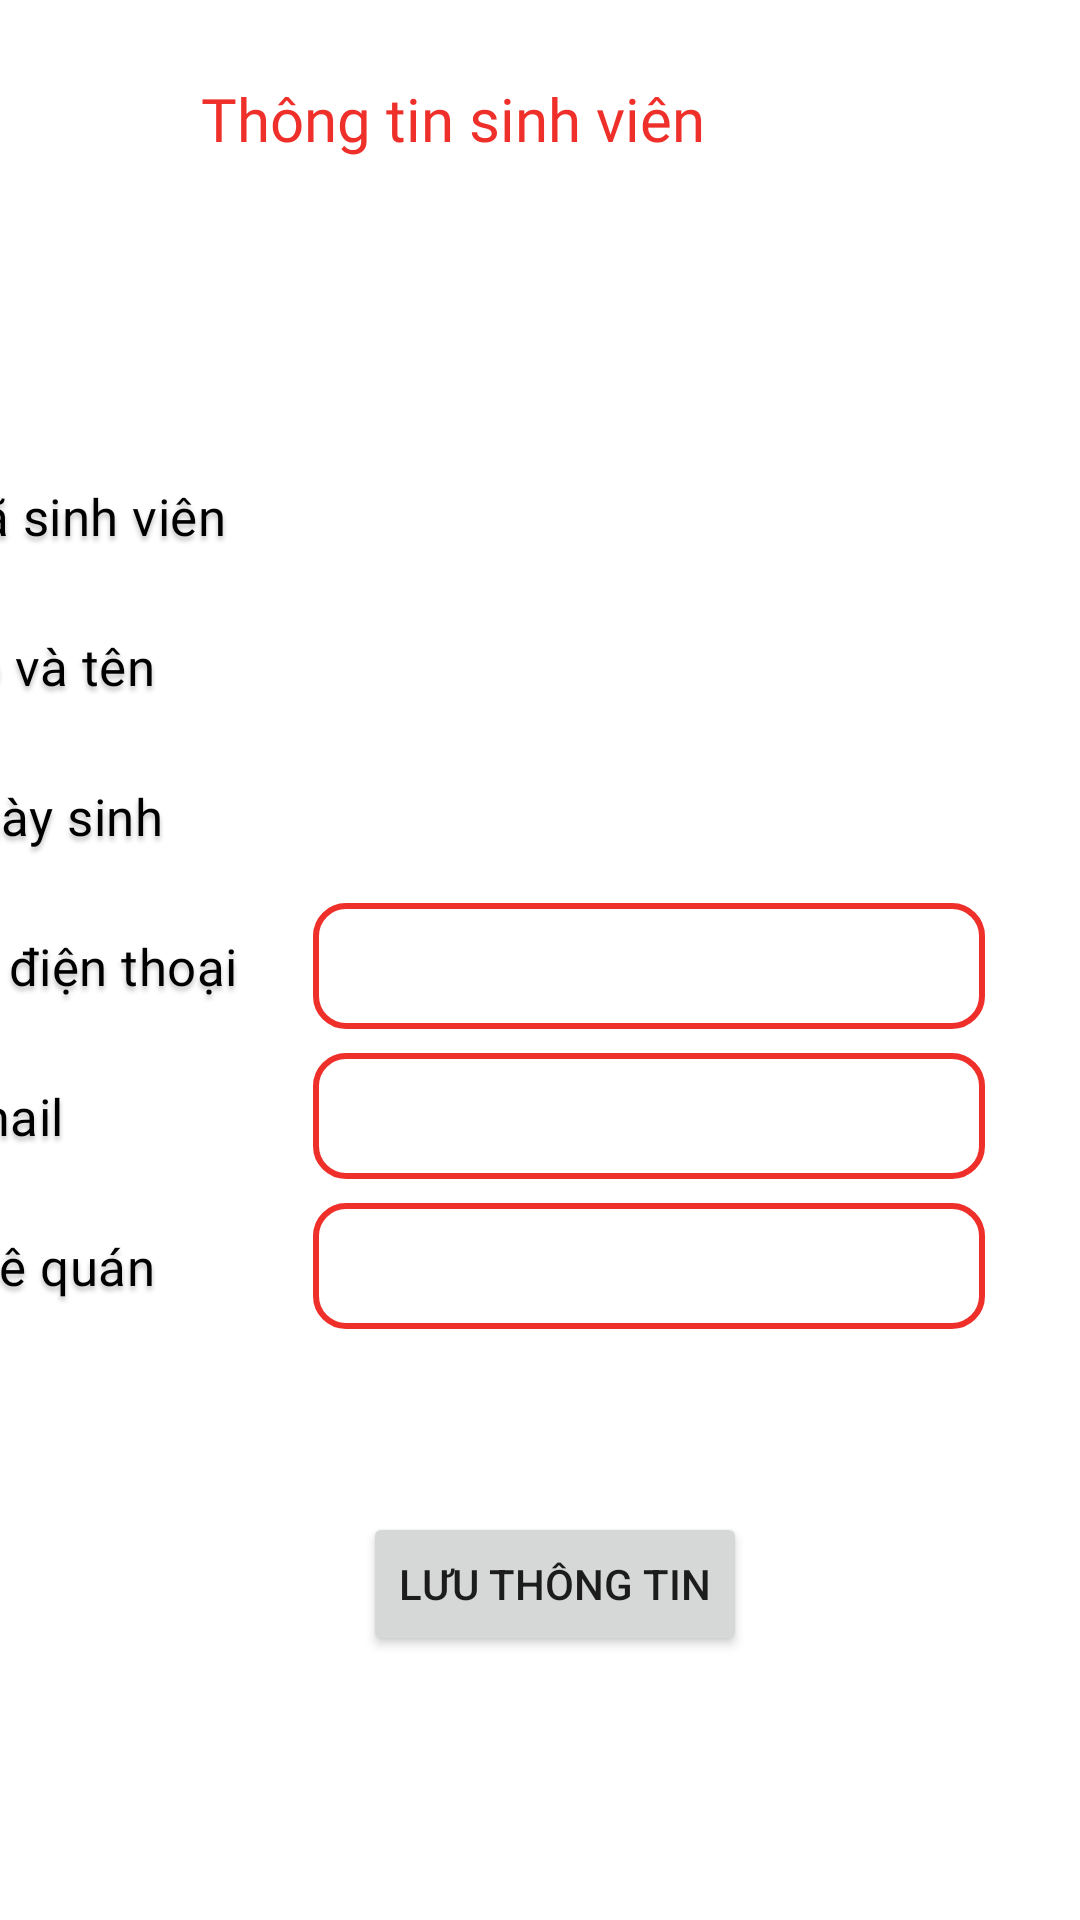

Layout XML and referenced resources for this Android screen:
<!-- AndroidManifest.xml: application theme Theme.HienThiGiaoDIen -->
<!-- res/layout/activity_edit_account.xml -->
<?xml version="1.0" encoding="utf-8"?>
<androidx.constraintlayout.widget.ConstraintLayout xmlns:android="http://schemas.android.com/apk/res/android"
    xmlns:app="http://schemas.android.com/apk/res-auto"
    xmlns:tools="http://schemas.android.com/tools"
    android:layout_width="match_parent"
    android:layout_height="match_parent"
    tools:context=".Login.IntroActivity">

    <LinearLayout
        android:id="@+id/linearLayout"
        android:layout_width="412dp"
        android:layout_height="79dp"
        android:orientation="horizontal"
        app:layout_constraintEnd_toEndOf="parent"
        app:layout_constraintTop_toTopOf="parent">

        <ImageView
            android:id="@+id/backRed"
            android:layout_width="2dp"
            android:layout_height="wrap_content"
            android:layout_marginLeft="10dp"
            android:layout_gravity="center"
            android:layout_weight="1"
            android:src="@drawable/back_red" />

        <TextView

            android:layout_width="357dp"
            android:layout_height="match_parent"
            android:layout_gravity="center"
            android:layout_weight="1"
            android:fontFamily="@font/roboto_bold"
            android:gravity="center"
            android:paddingRight="50dp"
            android:text="  Thông tin sinh viên"
            android:textColor="@color/red_500"
            android:textSize="20dp" />

    </LinearLayout>

    <LinearLayout
        android:layout_width="360dp"
        android:layout_height="44dp"
        android:layout_marginTop="150dp"
        android:layout_marginEnd="32dp"
        android:orientation="horizontal"
        app:layout_constraintEnd_toEndOf="parent"
        app:layout_constraintTop_toTopOf="parent">

        <TextView

            android:layout_width="242dp"
            android:layout_height="match_parent"
            android:layout_marginLeft="10dp"
            android:layout_weight="1"
            android:letterSpacing="0.01"
            android:shadowColor="#40000000"
            android:shadowDx="0"
            android:shadowDy="4"
            android:shadowRadius="4"
            android:textColor="@color/black"
            android:fontFamily="@font/roboto_bold"
            android:gravity="center_vertical"
            android:paddingRight="20dp"
            android:text="Mã sinh viên"
            android:textSize="17dp" />

        <TextView
            android:id="@+id/edtStudentCode"
            android:layout_width="340dp"
            android:layout_height="42dp"
            android:layout_gravity="center"
            android:layout_marginTop="10dp"
            android:layout_weight="1"
            android:fontFamily="@font/roboto_bold"
            android:paddingStart="10dp"
            android:textSize="15dp" />
    </LinearLayout>

    <LinearLayout
        android:layout_width="360dp"
        android:layout_height="44dp"
        android:layout_marginTop="200dp"
        android:layout_marginEnd="32dp"
        android:orientation="horizontal"
        app:layout_constraintEnd_toEndOf="parent"
        app:layout_constraintTop_toTopOf="parent">

        <TextView

            android:layout_width="242dp"
            android:layout_height="match_parent"
            android:layout_marginLeft="10dp"
            android:layout_weight="1"
            android:fontFamily="@font/roboto_bold"
            android:gravity="center_vertical"
            android:letterSpacing="0.01"
            android:shadowColor="#40000000"
            android:shadowDx="0"
            android:shadowDy="4"
            android:shadowRadius="4"
            android:textColor="@color/black"
            android:paddingRight="20dp"
            android:text="Họ và tên"
            android:textSize="17dp" />

        <TextView
            android:id="@+id/edtStudentName"
            android:layout_width="340dp"
            android:layout_height="42dp"
            android:layout_gravity="center"
            android:layout_marginTop="10dp"
            android:layout_weight="1"
            android:fontFamily="@font/roboto_bold"
            android:paddingStart="10dp"
            android:textSize="15dp" />
    </LinearLayout>

    <LinearLayout
        android:layout_width="360dp"
        android:layout_height="44dp"
        android:layout_marginTop="250dp"
        android:layout_marginEnd="32dp"
        android:orientation="horizontal"
        app:layout_constraintEnd_toEndOf="parent"
        app:layout_constraintTop_toTopOf="parent">

        <TextView

            android:layout_width="242dp"
            android:layout_height="match_parent"
            android:layout_marginLeft="10dp"
            android:letterSpacing="0.01"
            android:shadowColor="#40000000"
            android:shadowDx="0"
            android:shadowDy="4"
            android:shadowRadius="4"
            android:textColor="@color/black"
            android:layout_weight="1"
            android:fontFamily="@font/roboto_bold"
            android:gravity="center_vertical"
            android:paddingRight="20dp"
            android:text="Ngày sinh"
            android:textSize="17dp" />

        <TextView
            android:id="@+id/edtStudentBirth"
            android:layout_width="340dp"
            android:layout_height="42dp"
            android:layout_gravity="center"
            android:layout_marginTop="10dp"
            android:layout_weight="1"
            android:fontFamily="@font/roboto_bold"
            android:paddingStart="10dp"
            android:textSize="15dp" />
    </LinearLayout>

    <LinearLayout
        android:layout_width="360dp"
        android:layout_height="44dp"
        android:layout_marginTop="300dp"
        android:layout_marginEnd="32dp"
        android:orientation="horizontal"
        app:layout_constraintEnd_toEndOf="parent"
        app:layout_constraintTop_toTopOf="parent">

        <TextView
            android:layout_width="242dp"
            android:layout_height="match_parent"
            android:layout_marginLeft="10dp"
            android:layout_weight="1"
            android:letterSpacing="0.01"
            android:shadowColor="#40000000"
            android:shadowDx="0"
            android:shadowDy="4"
            android:shadowRadius="4"
            android:textColor="@color/black"
            android:fontFamily="@font/roboto_bold"
            android:gravity="center_vertical"
            android:paddingRight="20dp"
            android:text="Số điện thoại"
            android:textSize="17dp" />

        <EditText
            android:id="@+id/edtStudentPhoneNumber"
            android:layout_width="340dp"
            android:layout_height="42dp"
            android:layout_gravity="center"
            android:layout_weight="1"
            android:background="@drawable/border_textfield"
            android:fontFamily="@font/roboto_bold"
            android:paddingStart="10dp"
            android:textSize="15dp" />
    </LinearLayout>

    <LinearLayout
        android:layout_width="360dp"
        android:layout_height="44dp"
        android:layout_marginTop="350dp"
        android:layout_marginEnd="32dp"
        android:orientation="horizontal"
        app:layout_constraintEnd_toEndOf="parent"
        app:layout_constraintTop_toTopOf="parent">

        <TextView

            android:layout_width="242dp"
            android:layout_height="match_parent"
            android:layout_marginLeft="10dp"
            android:layout_weight="1"
            android:letterSpacing="0.01"
            android:shadowColor="#40000000"
            android:shadowDx="0"
            android:shadowDy="4"
            android:shadowRadius="4"
            android:textColor="@color/black"
            android:fontFamily="@font/roboto_bold"
            android:gravity="center_vertical"
            android:paddingRight="20dp"
            android:text="Email"
            android:textSize="17dp" />

        <EditText
            android:id="@+id/edtStudentEmail"
            android:layout_width="340dp"
            android:layout_height="42dp"
            android:layout_gravity="center"
            android:layout_weight="1"
            android:background="@drawable/border_textfield"
            android:fontFamily="@font/roboto_bold"
            android:paddingStart="10dp"
            android:textSize="15dp" />
    </LinearLayout>

    <LinearLayout
        android:id="@+id/linearLayout3"
        android:layout_width="360dp"
        android:layout_height="44dp"
        android:layout_marginTop="400dp"
        android:layout_marginEnd="32dp"
        android:orientation="horizontal"
        app:layout_constraintEnd_toEndOf="parent"
        app:layout_constraintTop_toTopOf="parent">

        <TextView

            android:layout_width="242dp"
            android:layout_height="match_parent"
            android:layout_marginLeft="10dp"
            android:layout_weight="1"
            android:letterSpacing="0.01"
            android:shadowColor="#40000000"
            android:shadowDx="0"
            android:shadowDy="4"
            android:shadowRadius="4"
            android:textColor="@color/black"
            android:fontFamily="@font/roboto_bold"
            android:gravity="center_vertical"
            android:paddingRight="20dp"
            android:text="Quê quán"
            android:textSize="17dp" />

        <EditText
            android:id="@+id/edtHomeTown"
            android:layout_width="340dp"
            android:layout_height="42dp"
            android:layout_gravity="center"
            android:layout_weight="1"
            android:background="@drawable/border_textfield"
            android:fontFamily="@font/roboto_bold"
            android:paddingStart="10dp"
            android:textSize="15dp" />
    </LinearLayout>

    <Button
        android:id="@+id/btnSaveInfor"
        android:layout_width="wrap_content"
        android:layout_height="wrap_content"
        android:layout_marginStart="130dp"
        android:layout_marginTop="60dp"
        android:layout_marginEnd="120dp"
        android:text="Lưu thông tin"
        app:layout_constraintEnd_toEndOf="parent"
        app:layout_constraintStart_toStartOf="parent"
        app:layout_constraintTop_toBottomOf="@+id/linearLayout3" />
</androidx.constraintlayout.widget.ConstraintLayout>
<!-- resources referenced by this layout -->
<resources>
  <color name="black">#FF000000</color>
  <color name="red_500">#FFEE2F2A</color>
  <!-- drawable back_red: png bitmap (drawable, 17945 bytes) -->
  <!-- drawable border_textfield (drawable) -->
  <selector xmlns:android="http://schemas.android.com/apk/res/android">
    <item>
      <shape android:shape="rectangle">
        <solid android:color="#ffffff"/>
        <corners android:radius="10dp" />
        <stroke
            android:width="2dp"
            android:color="@color/red_500"
            />
      </shape>
    </item>
  </selector>
  <style name="Theme.HienThiGiaoDIen" parent="Theme.MaterialComponents.DayNight.NoActionBar">
          
          <item name="colorPrimary">@color/red_500</item>
          <item name="colorPrimaryVariant">@color/white</item>
          <item name="colorOnPrimary">@color/white</item>
          
          <item name="colorSecondary">@color/teal_200</item>
          <item name="colorSecondaryVariant">@color/teal_700</item>
          <item name="colorOnSecondary">@color/black</item>
          
          <item name="android:statusBarColor">?attr/colorPrimaryVariant</item>
          <item name="android:windowLightStatusBar">true</item>
  
          
      </style>
  <color name="white">#FFFFFFFF</color>
  <color name="teal_200">#FF03DAC5</color>
  <color name="teal_700">#FF018786</color>
</resources>
